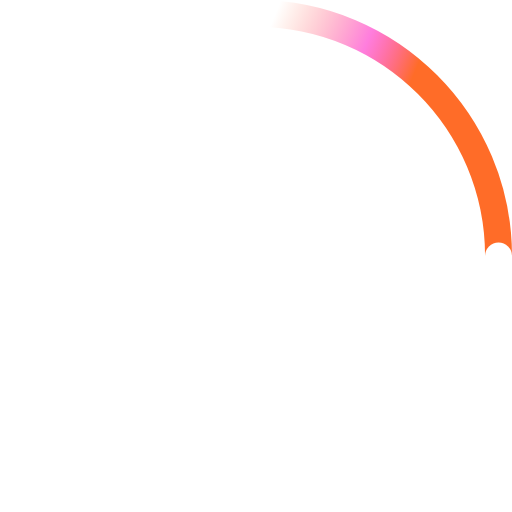
t = 0.00 s
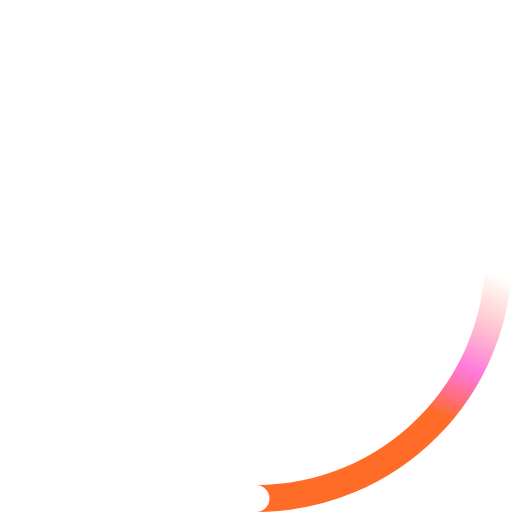
t = 0.23 s
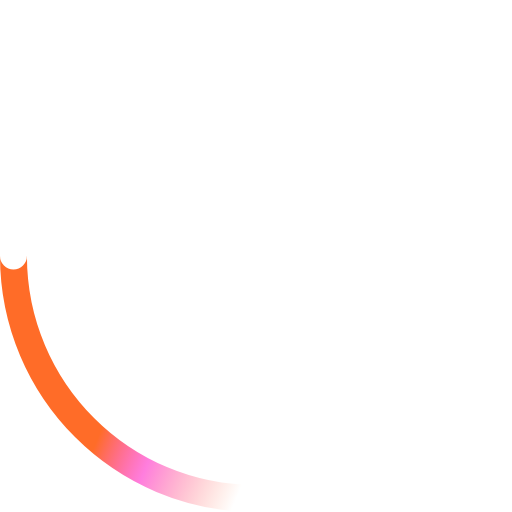
t = 0.45 s
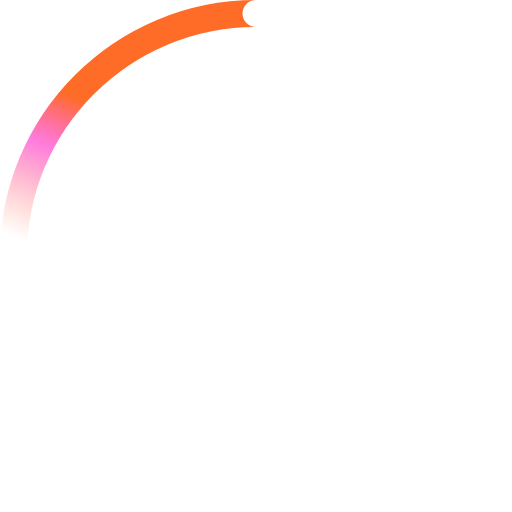
t = 0.68 s

The animated SVG that drew these frames (rendered in a browser with its animation timeline set to each time). Animation: 2 SMIL elements (animateTransform=2); one cycle of 0.90 s, repeats indefinitely.

<!-- By Sam Herbert (@sherb), for everyone. More @ http://goo.gl/7AJzbL -->
<svg width="38" height="38" viewBox="0 0 38 38" xmlns="http://www.w3.org/2000/svg">
    <defs>
        <linearGradient x1="8.042%" y1="0%" x2="65.682%" y2="23.865%" id="a">
            <stop stop-color="#ff6c28" stop-opacity="0" offset="0%"/>
            <stop stop-color="#ff32ca" stop-opacity=".631" offset="63.146%"/>
            <stop stop-color="#ff6c28" offset="100%"/>
        </linearGradient>
    </defs>
    <g fill="none" fill-rule="evenodd">
        <g transform="translate(1 1)">
            <path d="M36 18c0-9.94-8.06-18-18-18" id="Oval-2" stroke="url(#a)" stroke-width="2">
                <animateTransform
                    attributeName="transform"
                    type="rotate"
                    from="0 18 18"
                    to="360 18 18"
                    dur="0.9s"
                    repeatCount="indefinite" />
            </path>
            <circle fill="#fff" cx="36" cy="18" r="1">
                <animateTransform
                    attributeName="transform"
                    type="rotate"
                    from="0 18 18"
                    to="360 18 18"
                    dur="0.9s"
                    repeatCount="indefinite" />
            </circle>
        </g>
    </g>
</svg>
